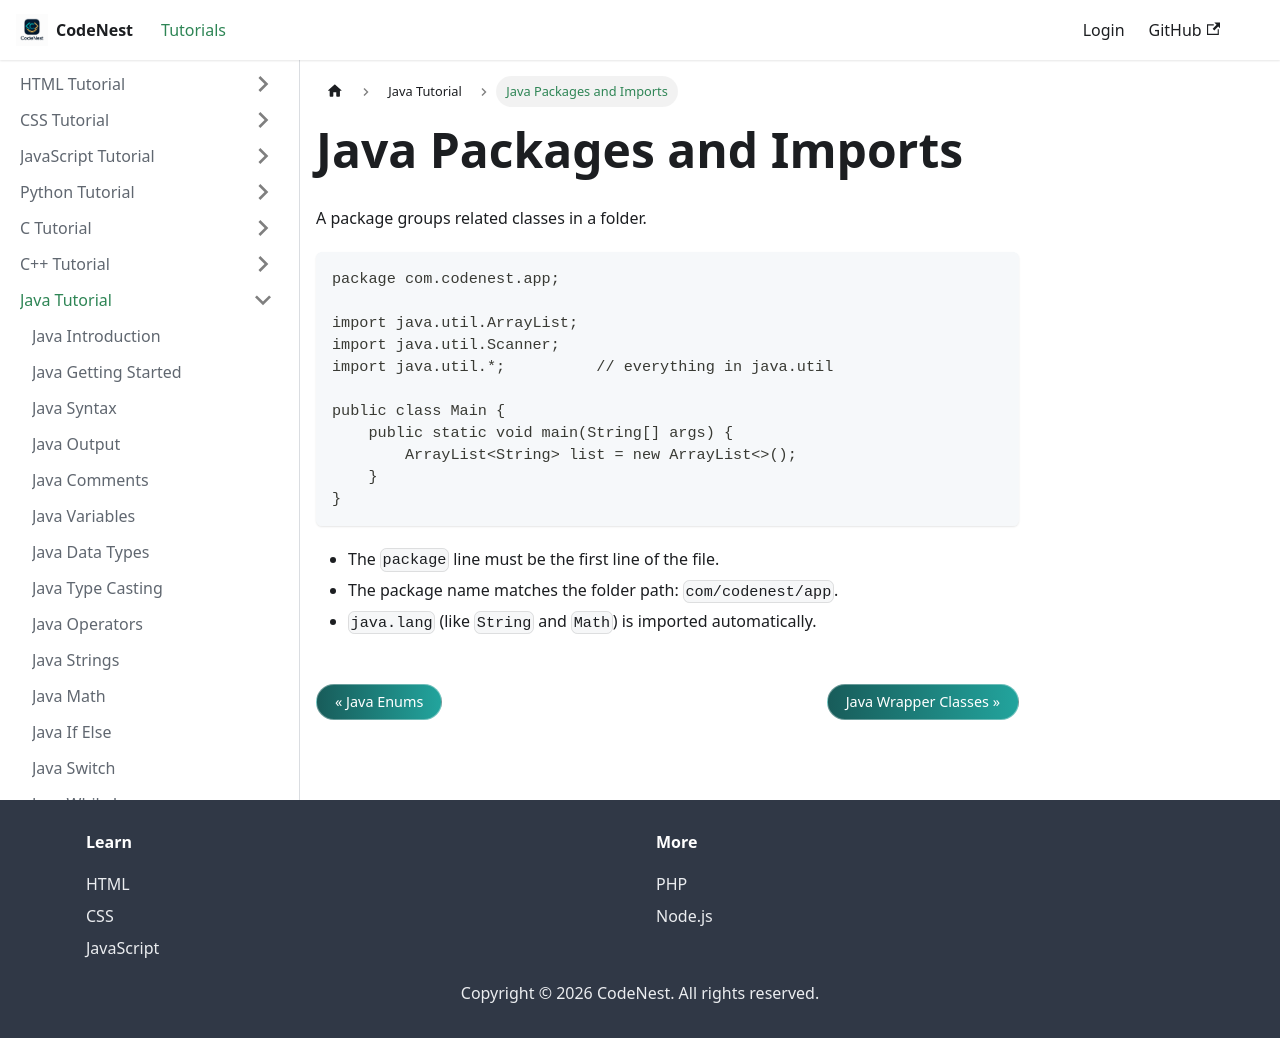

repository: adnankhan112/codenest · page: docs/java/packages.html · generator: docusaurus

---
title: Java Packages and Imports
sidebar_position: 33
---

# Java Packages and Imports

A package groups related classes in a folder.

```java
package com.codenest.app;

import java.util.ArrayList;
import java.util.Scanner;
import java.util.*;          // everything in java.util

public class Main {
    public static void main(String[] args) {
        ArrayList<String> list = new ArrayList<>();
    }
}
```

- The `package` line must be the first line of the file.
- The package name matches the folder path: `com/codenest/app`.
- `java.lang` (like `String` and `Math`) is imported automatically.
